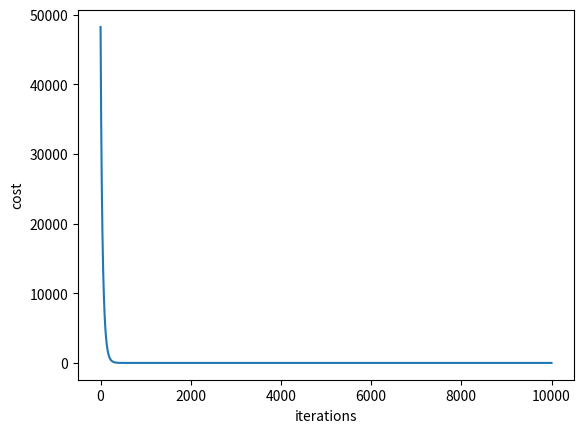
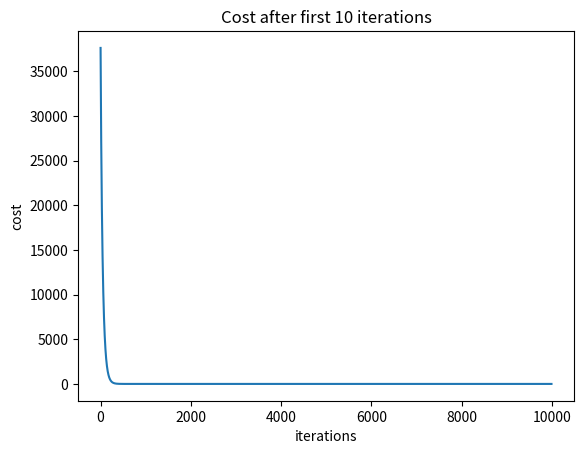
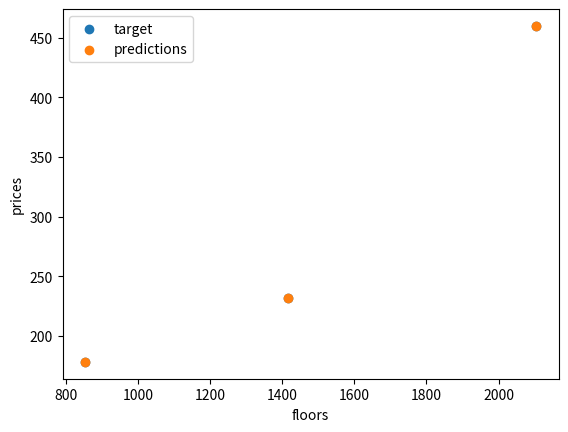
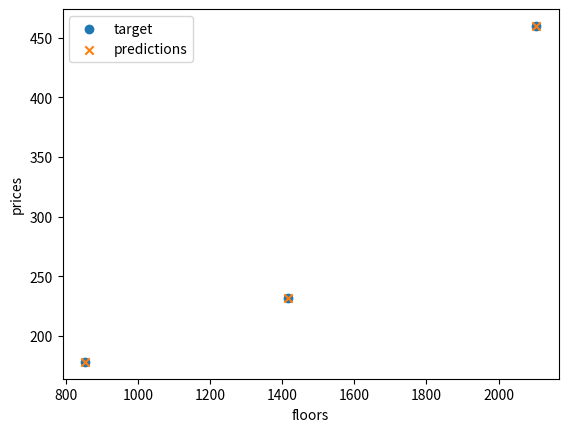

Reproduce these figures in Python, in order.
import numpy as np
import pandas as pd
import matplotlib.pyplot as plt

X_train = np.array([[2104,5,1,45],[1416,3,2,40],[852,2,1,35]])
y_train = np.array([460,232,178])

X_train.shape
y_train.shape

def normalize(x):
  mean = np.mean(x,axis=0)
  std = np.std(x,axis=0)
  x_n = (x - mean)/std
  return x_n


x_n = normalize(X_train)
print(x_n)

w_int = np.zeros(X_train.shape[1])
b_int = 0

def cost (x,y,w,b):
  m = x.shape[0]
  f_wb = np.dot(x,w)+b
  err = f_wb - y
  J = np.sum(err**2)*(1/(2*m))
  return J

## Computing gradient
def gradient(x,y,w,b):
  m = x.shape[0]
  n = x.shape[1]
  dj_dw = np.zeros(n)
  f_wb = np.dot(x,w)+b
  err = f_wb - y
  for i in range (n):
    dj_dw[i] = np.sum(err*x[:,i]) * (1/m)
  dj_db = np.sum(err) *(1/m)
  return dj_dw , dj_db

def gradient_descent(x,y,w,b,alpha,iter,gradient,cost):
  j_history = []
  for i in range(iter):
     dj_dw ,dj_db = gradient(x,y,w,b)
     w = w - alpha*dj_dw
     b = b - alpha*dj_db
     j_history.append(cost(x,y,w,b))
  return w ,b ,j_history

w_final , b_final , j_history = gradient_descent(x_n , y_train , w_int , b_int ,0.01,10000,gradient,cost)
print(f"The final w is : {w_final}")
print(f"the finaal b is :{b_final}")

plt.plot(j_history)
plt.xlabel("iterations")
plt.ylabel("cost")

plt.plot(j_history[10:])
plt.xlabel("iterations")
plt.ylabel("cost")
plt.title("Cost after first 10 iterations")
plt.show()

## Predictions
y_predict = x_n@w_final + b_final
print(y_predict)

plt.scatter(X_train[:,0],y_train,label="target")
plt.scatter(X_train[:,0],y_predict,label ="predictions")
plt.xlabel("floors")
plt.ylabel("prices")
plt.legend()
plt.show()

plt.scatter(X_train[:,0], y_train, label="target", marker="o")
plt.scatter(X_train[:,0], y_predict, label="predictions", marker="x")
plt.xlabel("floors")
plt.ylabel("prices")
plt.legend()
plt.show()
